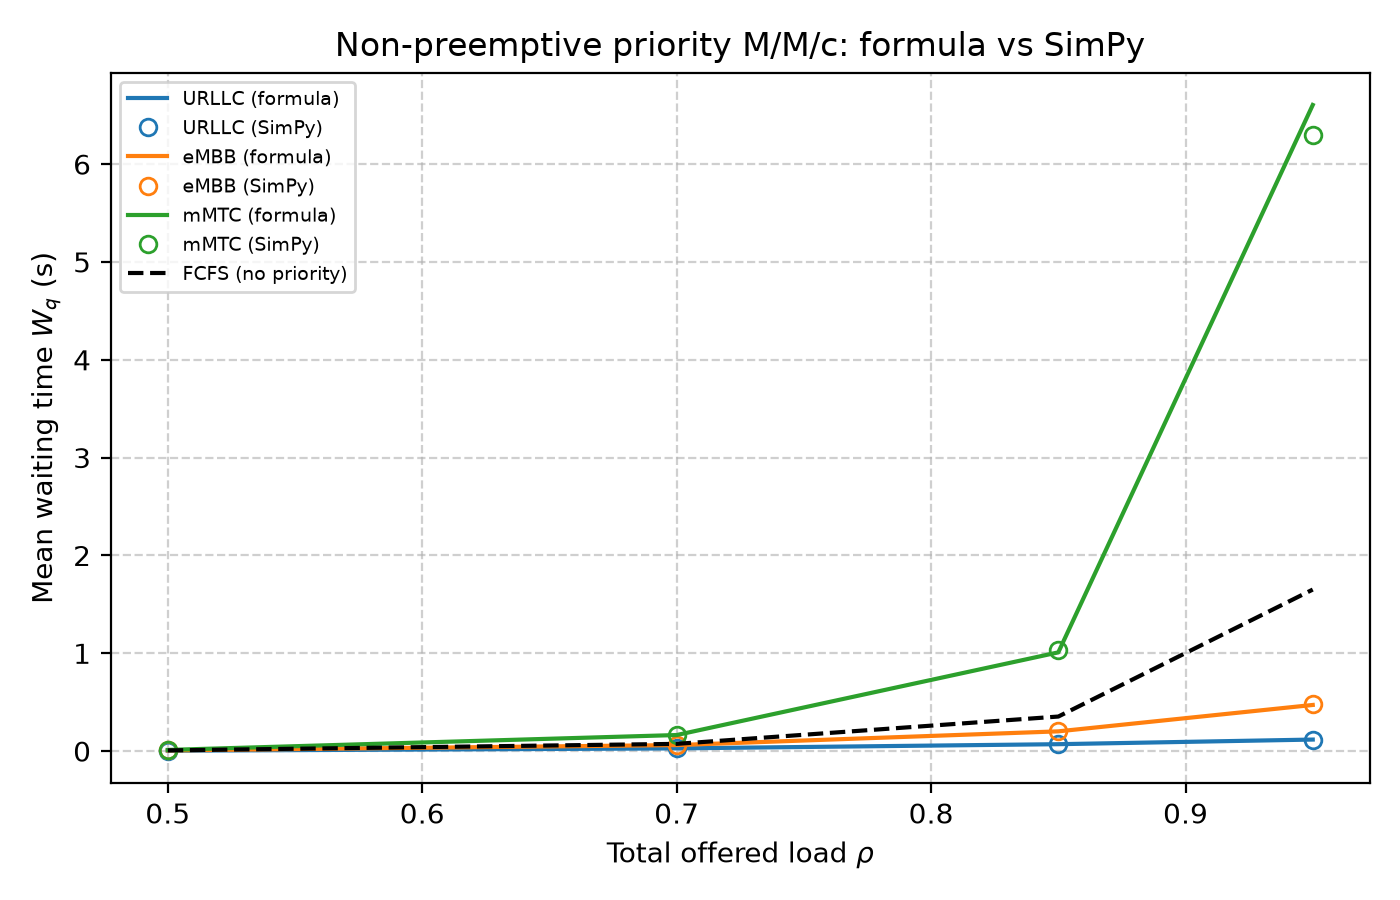

Values plotted in this chart, from the file beside it:
rho, class, lam, Wq_formula, Wq_sim, rel_err_%, Wq_FCFS_formula
0.5, URLLC, 1.5, 0.004248, 0.00406, 4.408, 0.007221
0.5, eMBB, 2.5, 0.007079, 0.006773, 4.333, 0.007221
0.5, mMTC, 1.0, 0.01204, 0.01195, 0.7083, 0.007221
0.7, URLLC, 2.0, 0.02772, 0.02798, 0.942, 0.07391
0.7, eMBB, 3.5, 0.06159, 0.06273, 1.842, 0.07391
0.7, mMTC, 1.5, 0.1642, 0.1605, 2.282, 0.07391
0.85, URLLC, 2.5, 0.07065, 0.07134, 0.9736, 0.3532
0.85, eMBB, 4.0, 0.2019, 0.2036, 0.8658, 0.3532
0.85, mMTC, 2.0, 1.009, 1.035, 2.54, 0.3532
0.95, URLLC, 3.0, 0.1179, 0.1182, 0.2617, 1.651
0.95, eMBB, 4.5, 0.4718, 0.4791, 1.564, 1.651
0.95, mMTC, 2.0, 6.605, 6.302, 4.576, 1.651
